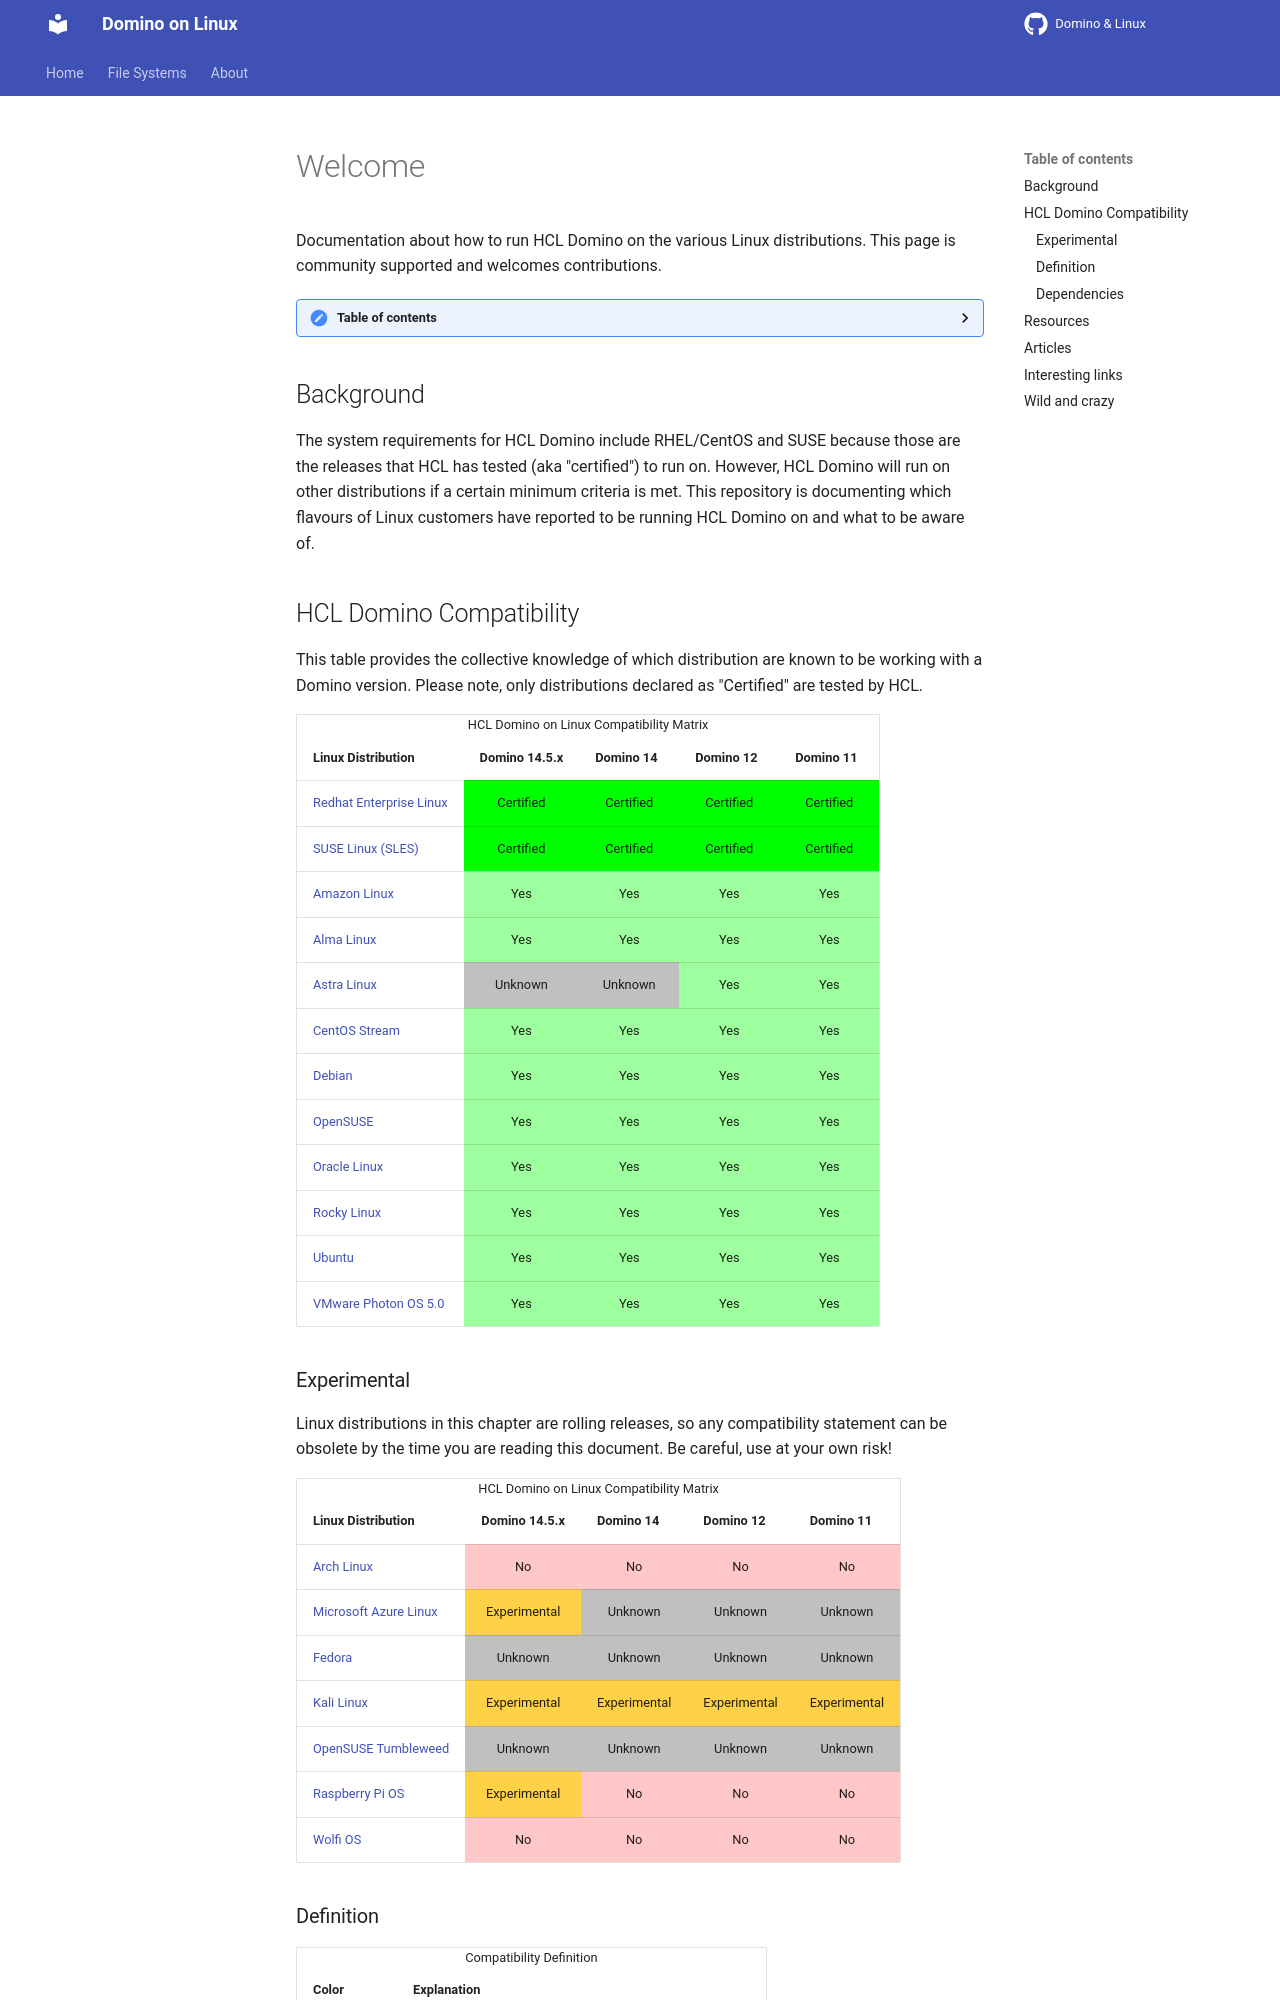

repository: HCL-TECH-SOFTWARE/domino-linux · page: index.html · generator: mkdocs

---
layout: default
title: "Home"
nav_order: 1
description: "HCL Domino Linux"
has_children: true
---

<h1>Welcome</h1>
Documentation about how to run HCL Domino on the various Linux distributions.
This page is community supported and welcomes contributions.

<details close markdown="block">
  <summary>
    Table of contents
  </summary>
  {: .text-delta }
1. TOC
{:toc}
</details>

## Background
The system requirements for HCL Domino include RHEL/CentOS and SUSE because those are the releases that HCL has tested (aka "certified") to run on. However, HCL Domino will run on other distributions if a certain minimum criteria is met. This repository is documenting which flavours of Linux customers have reported to be running HCL Domino on and what to be aware of.

## HCL Domino Compatibility
This table provides the collective knowledge of which distribution are known to be working with a Domino version.
Please note, only distributions declared as "Certified" are tested by HCL.

<table>
  <caption>HCL Domino on Linux Compatibility Matrix</caption>
  <tbody>
    <tr>
      <th>Linux Distribution</th>
      <th>Domino 14.5.x</th>
      <th>Domino 14</th>
      <th>Domino 12</th>
      <th>Domino 11</th>
    </tr>
     <tr>
      <td><a href="linux/rhel">Redhat Enterprise Linux</a></td>
      <td style="background:#00FF00;text-align:center;" >Certified</td>
      <td style="background:#00FF00;text-align:center;" >Certified</td>
      <td style="background:#00FF00;text-align:center;" >Certified</td>
      <td style="background:#00FF00;text-align:center;" >Certified</td>
    </tr>
    <tr>
      <td><a href="linux/sles">SUSE Linux (SLES)</a></td>
      <td style="background:#00FF00;text-align:center;" >Certified</td>
      <td style="background:#00FF00;text-align:center;" >Certified</td>
      <td style="background:#00FF00;text-align:center;" >Certified</td>
      <td style="background:#00FF00;text-align:center;" >Certified</td>
    </tr>
    <tr>
      <td><a href="linux/amazonlinux">Amazon Linux</a></td>
      <td style="background:#9EFF9E;text-align:center;" >Yes</td>
      <td style="background:#9EFF9E;text-align:center;" >Yes</td>
      <td style="background:#9EFF9E;text-align:center;" >Yes</td>
      <td style="background:#9EFF9E;text-align:center;" >Yes</td>
    </tr>
    <tr>
      <td><a href="linux/almalinux">Alma Linux</a></td>
      <td style="background:#9EFF9E;text-align:center;" >Yes</td>
      <td style="background:#9EFF9E;text-align:center;" >Yes</td>
      <td style="background:#9EFF9E;text-align:center;" >Yes</td>
      <td style="background:#9EFF9E;text-align:center;" >Yes</td>
    </tr>
    <tr>
      <td><a href="linux/astralinux">Astra Linux</a></td>
      <td style="background:#C0C0C0;text-align:center;" >Unknown</td>
      <td style="background:#C0C0C0;text-align:center;" >Unknown</td>
      <td style="background:#9EFF9E;text-align:center;" >Yes</td>
      <td style="background:#9EFF9E;text-align:center;" >Yes</td>
    </tr>
    <tr>
      <td><a href="linux/centos">CentOS Stream</a></td>
      <td style="background:#9EFF9E;text-align:center;" >Yes</td>
      <td style="background:#9EFF9E;text-align:center;" >Yes</td>
      <td style="background:#9EFF9E;text-align:center;" >Yes</td>
      <td style="background:#9EFF9E;text-align:center;" >Yes</td>
    </tr>
    <tr>
      <td><a href="linux/debian">Debian</a></td>
      <td style="background:#9EFF9E;text-align:center;" >Yes</td>
      <td style="background:#9EFF9E;text-align:center;" >Yes</td>
      <td style="background:#9EFF9E;text-align:center;" >Yes</td>
      <td style="background:#9EFF9E;text-align:center;" >Yes</td>
    </tr>
    <tr>
      <td><a href="linux/opensuse">OpenSUSE</a></td>
      <td style="background:#9EFF9E;text-align:center;" >Yes</td>
      <td style="background:#9EFF9E;text-align:center;" >Yes</td>
      <td style="background:#9EFF9E;text-align:center;" >Yes</td>
      <td style="background:#9EFF9E;text-align:center;" >Yes</td>
    </tr>
    <tr>
      <td><a href="linux/oracle">Oracle Linux</a></td>
      <td style="background:#9EFF9E;text-align:center;" >Yes</td>
      <td style="background:#9EFF9E;text-align:center;" >Yes</td>
      <td style="background:#9EFF9E;text-align:center;" >Yes</td>
      <td style="background:#9EFF9E;text-align:center;" >Yes</td>
    </tr>
    <tr>
      <td><a href="linux/rockylinux">Rocky Linux</a></td>
      <td style="background:#9EFF9E;text-align:center;" >Yes</td>
      <td style="background:#9EFF9E;text-align:center;" >Yes</td>
      <td style="background:#9EFF9E;text-align:center;" >Yes</td>
      <td style="background:#9EFF9E;text-align:center;" >Yes</td>
    </tr>
    <tr>
      <td><a href="linux/ubuntu">Ubuntu</a></td>
      <td style="background:#9EFF9E;text-align:center;" >Yes</td>
      <td style="background:#9EFF9E;text-align:center;" >Yes</td>
      <td style="background:#9EFF9E;text-align:center;" >Yes</td>
      <td style="background:#9EFF9E;text-align:center;" >Yes</td>
    </tr>
    <tr>
      <td><a href="linux/photon">VMware Photon OS 5.0</a></td>
      <td style="background:#9EFF9E;text-align:center;" >Yes</td>
      <td style="background:#9EFF9E;text-align:center;" >Yes</td>
      <td style="background:#9EFF9E;text-align:center;" >Yes</td>
      <td style="background:#9EFF9E;text-align:center;" >Yes</td>
    </tr>
  </tbody>
</table>
